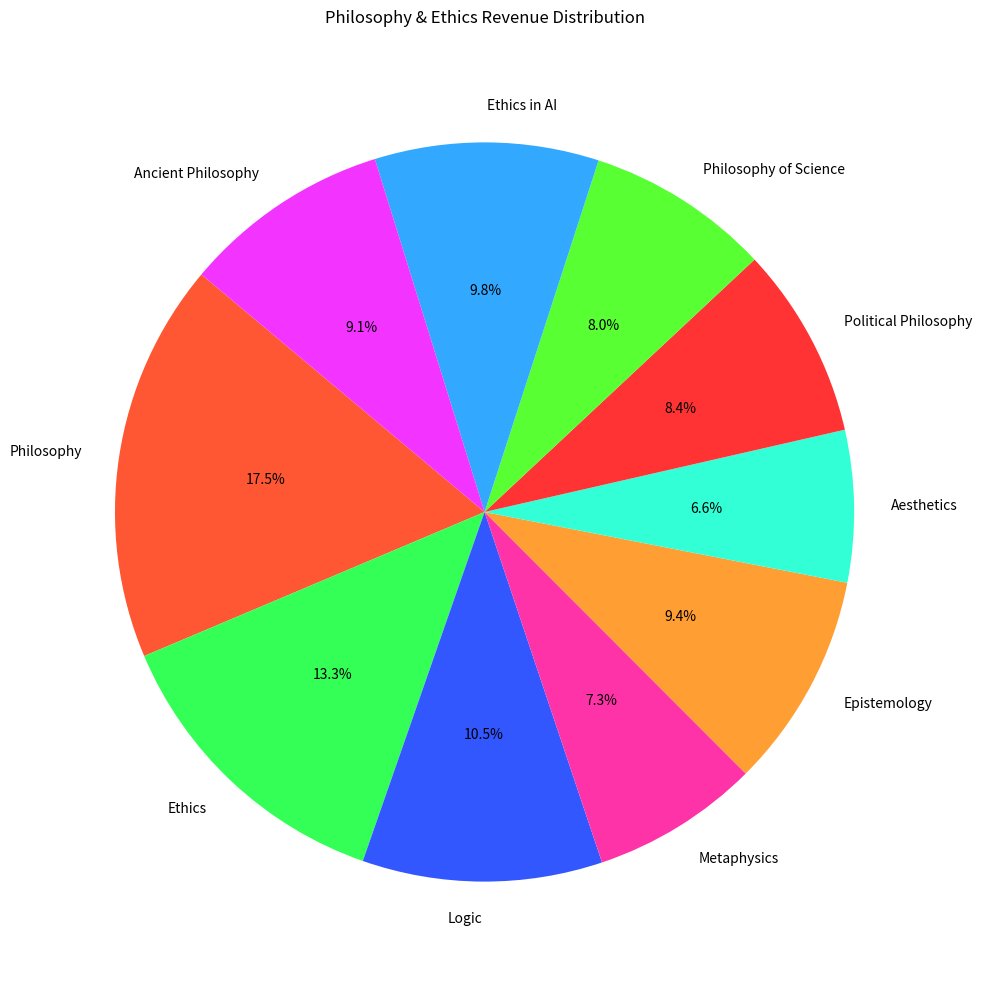

Source code (Python):

import matplotlib.pyplot as plt

# Data to plot
topics = [
    'Philosophy', 'Ethics', 'Logic', 'Metaphysics', 'Epistemology', 
    'Aesthetics', 'Political Philosophy', 'Philosophy of Science', 
    'Ethics in AI', 'Ancient Philosophy'
]
amounts = [50000, 38000, 30000, 21000, 27000, 19000, 24000, 23000, 28000, 26000]

# Define colors for each topic
colors = [
    '#FF5733', '#33FF57', '#3357FF', '#FF33A8', '#FF9E33', 
    '#33FFD7', '#FF3333', '#57FF33', '#33A8FF', '#F333FF'
]

# Creating the pie chart
plt.figure(figsize=(14,12))
plt.pie(amounts, labels=topics, colors=colors, autopct='%1.1f%%', startangle=140)

# Title of the chart
plt.title('Philosophy & Ethics Revenue Distribution', pad=20)

plt.show()
